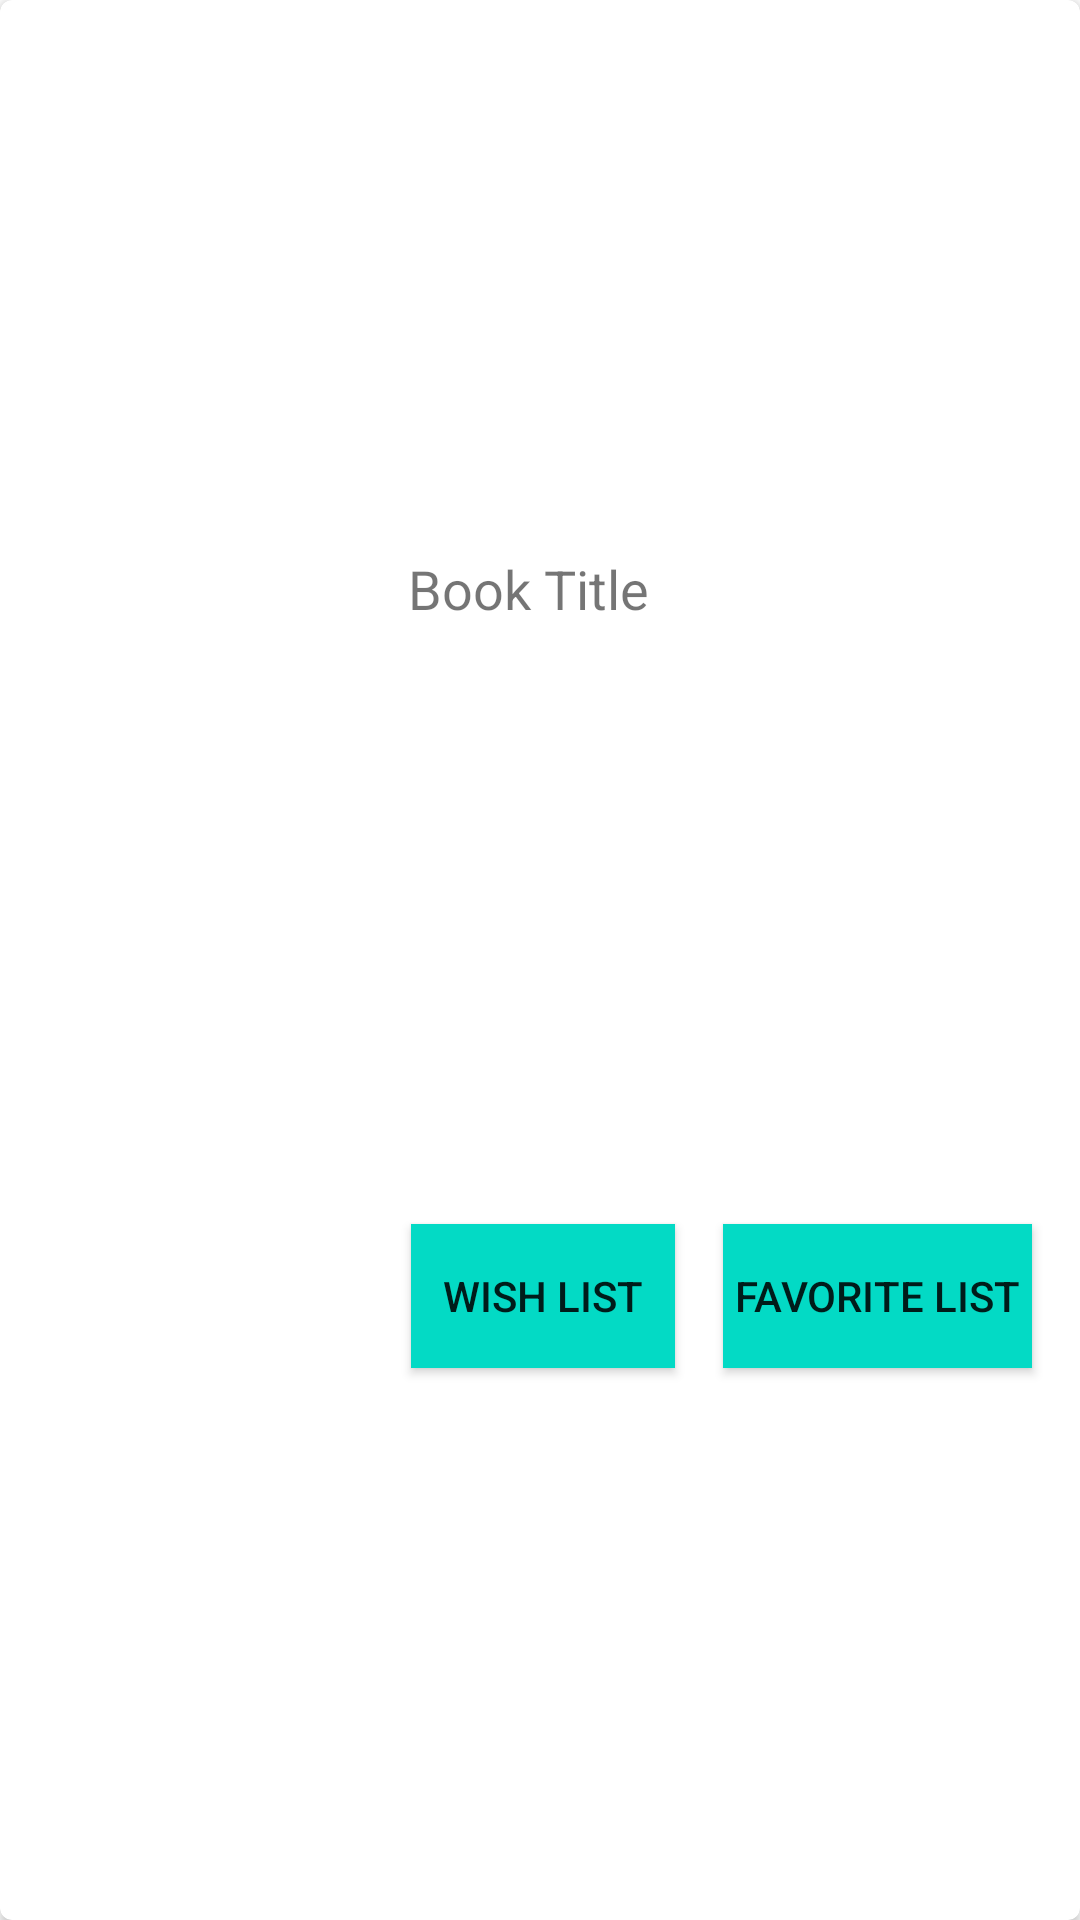

Reconstruct the res/layout file that produces this screen, plus the resources it refers to.
<!-- AndroidManifest.xml: application theme AppTheme -->
<!-- res/layout/recycler_book_search_cell.xml -->
<?xml version="1.0" encoding="utf-8"?>
<com.google.android.material.card.MaterialCardView xmlns:android="http://schemas.android.com/apk/res/android"
    xmlns:app="http://schemas.android.com/apk/res-auto"
    android:layout_width="match_parent"
    android:layout_height="wrap_content"
    android:layout_marginStart="8dp"
    android:layout_marginEnd="8dp"
    android:layout_marginBottom="8dp"
    android:layout_gravity="center"
    android:minHeight="120dp"
    app:cardElevation="2dp">

    <androidx.constraintlayout.widget.ConstraintLayout
        android:layout_width="match_parent"
        android:layout_height="match_parent">

        <ImageView
            android:id="@+id/img_book_cover"
            android:layout_width="wrap_content"
            android:layout_height="wrap_content"
            app:layout_constraintStart_toStartOf="parent"
            app:layout_constraintBottom_toBottomOf="parent"
            app:layout_constraintTop_toTopOf="parent" />


        <TextView
            android:id="@+id/txt_book_title"
            android:layout_width="wrap_content"
            android:layout_height="wrap_content"
            android:text="Book Title"
            android:textSize="18sp"
            android:layout_marginStart="8dp"
            app:layout_constraintBottom_toTopOf="@id/btn_add_book_wish_list"
            app:layout_constraintEnd_toEndOf="@id/btn_add_book_fav_list"
            app:layout_constraintStart_toEndOf="@id/img_book_cover"
            app:layout_constraintTop_toTopOf="parent" />

        <Button
            android:id="@+id/btn_add_book_fav_list"
            android:layout_width="wrap_content"
            android:layout_height="wrap_content"
            android:layout_marginTop="16dp"
            android:layout_marginEnd="16dp"
            android:background="@color/colorAccent"
            android:padding="4dp"
            android:text="Favorite List"
            app:layout_constraintBottom_toBottomOf="parent"
            app:layout_constraintEnd_toEndOf="parent"
            app:layout_constraintTop_toBottomOf="@+id/txt_book_title" />


        <Button
            android:id="@+id/btn_add_book_wish_list"
            android:layout_width="wrap_content"
            android:layout_height="wrap_content"
            android:layout_marginTop="16dp"
            android:layout_marginEnd="16dp"
            android:background="@color/colorAccent"
            android:padding="4dp"
            android:text="Wish List"
            app:layout_constraintBottom_toBottomOf="parent"
            app:layout_constraintEnd_toStartOf="@+id/btn_add_book_fav_list"
            app:layout_constraintTop_toBottomOf="@+id/txt_book_title"
             />
    </androidx.constraintlayout.widget.ConstraintLayout>

</com.google.android.material.card.MaterialCardView>
<!-- resources referenced by this layout -->
<resources>
  <style name="AppTheme" parent="Theme.MaterialComponents.Light.NoActionBar">
          
          <item name="colorPrimary">@color/colorPrimary</item>
          <item name="colorPrimaryDark">@color/colorPrimaryDark</item>
          <item name="colorAccent">@color/colorAccent</item>
      </style>
  <!-- not gathered from this repository: default colours our renderer supplied (Android Studio template values) -->
  <color name="colorPrimary">#FF6200EE</color>
  <color name="colorPrimaryDark">#FF3700B3</color>
  <color name="colorAccent">#FF03DAC5</color>
</resources>
